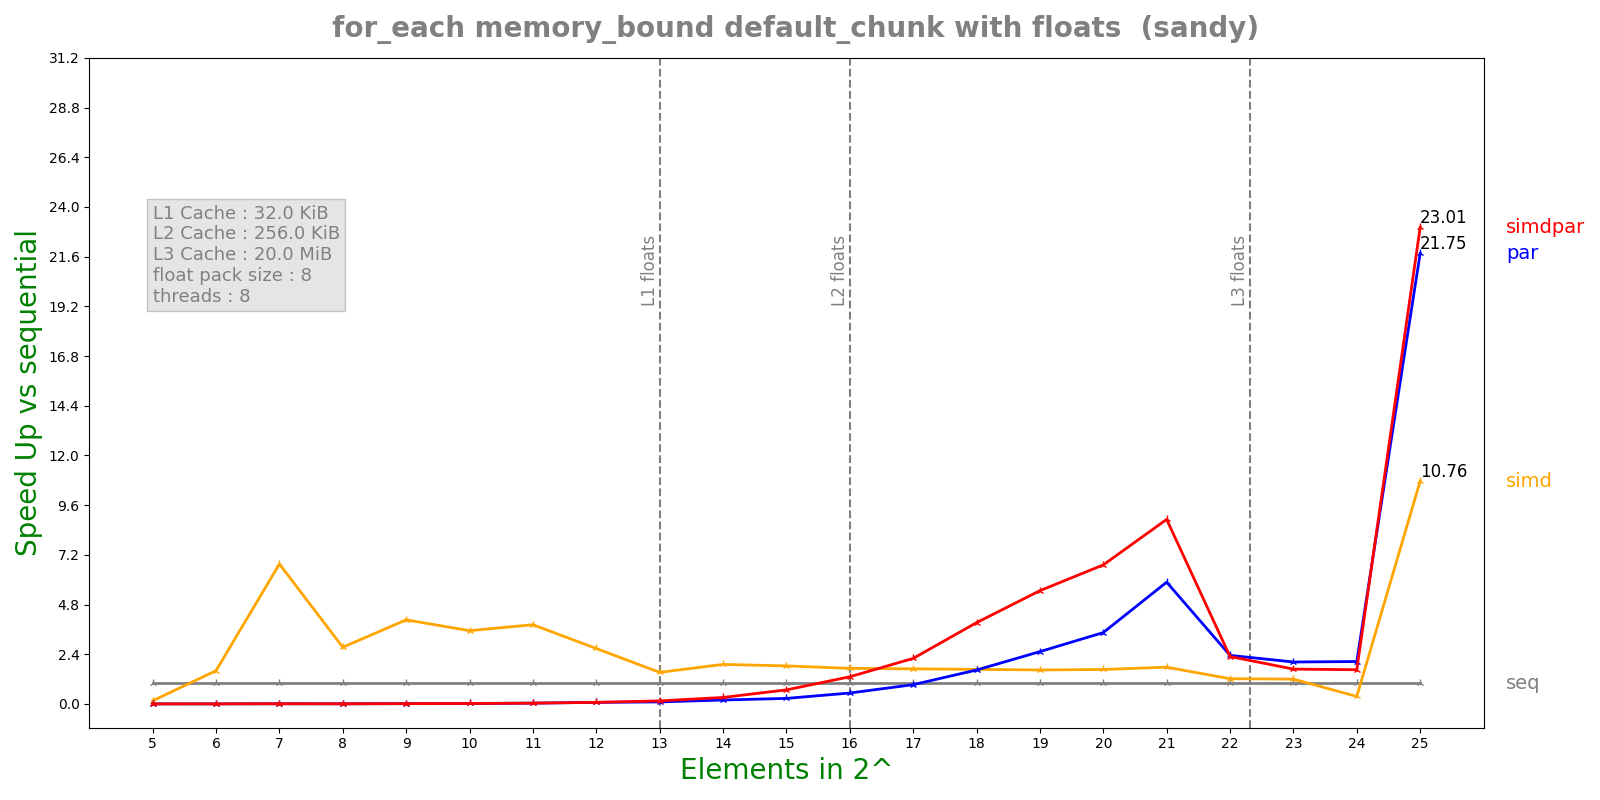

Data behind this chart, as committed beside it:
n, lane, threads, seq, simd, par, simdpar
5, 8, 8, 1.2088e-07, 8.0864e-07, 0.0005559, 0.0001748
6, 8, 8, 1.6724e-07, 1.042e-07, 0.0001714, 0.000142
7, 8, 8, 9.0132e-07, 1.334e-07, 0.0001353, 0.0001168
8, 8, 8, 4.736e-07, 1.7304e-07, 0.0001084, 0.0001004
9, 8, 8, 1.09128e-06, 2.6886e-07, 9.38095e-05, 8.21429e-05
10, 8, 8, 1.62858e-06, 4.6052e-07, 8.2e-05, 8.31822e-05
11, 8, 8, 3.15258e-06, 8.2432e-07, 8.27352e-05, 8.76521e-05
12, 8, 8, 6.25058e-06, 2.33608e-06, 8.48422e-05, 8.3359e-05
13, 8, 8, 1.24629e-05, 8.18528e-06, 0.0001293, 8.51793e-05
14, 8, 8, 2.53782e-05, 1.33029e-05, 0.0001352, 8.13814e-05
15, 8, 8, 5.3173e-05, 2.89776e-05, 0.0002002, 7.85341e-05
16, 8, 8, 0.0001106, 6.4435e-05, 0.0002105, 8.44456e-05
17, 8, 8, 0.0002165, 0.0001279, 0.000233, 9.85522e-05
18, 8, 8, 0.0004262, 0.0002556, 0.0002606, 0.0001086
19, 8, 8, 0.0008053, 0.0004913, 0.0003189, 0.0001473
20, 8, 8, 0.001449, 0.0008721, 0.0004207, 0.0002159
21, 8, 8, 0.002758, 0.001555, 0.0004692, 0.0003095
22, 8, 8, 0.00482, 0.003966, 0.002057, 0.002107
23, 8, 8, 0.008618, 0.007199, 0.004258, 0.005129
24, 8, 8, 0.01839, 0.05092, 0.008986, 0.01114
25, 8, 8, 0.5961, 0.05542, 0.0274, 0.02591
